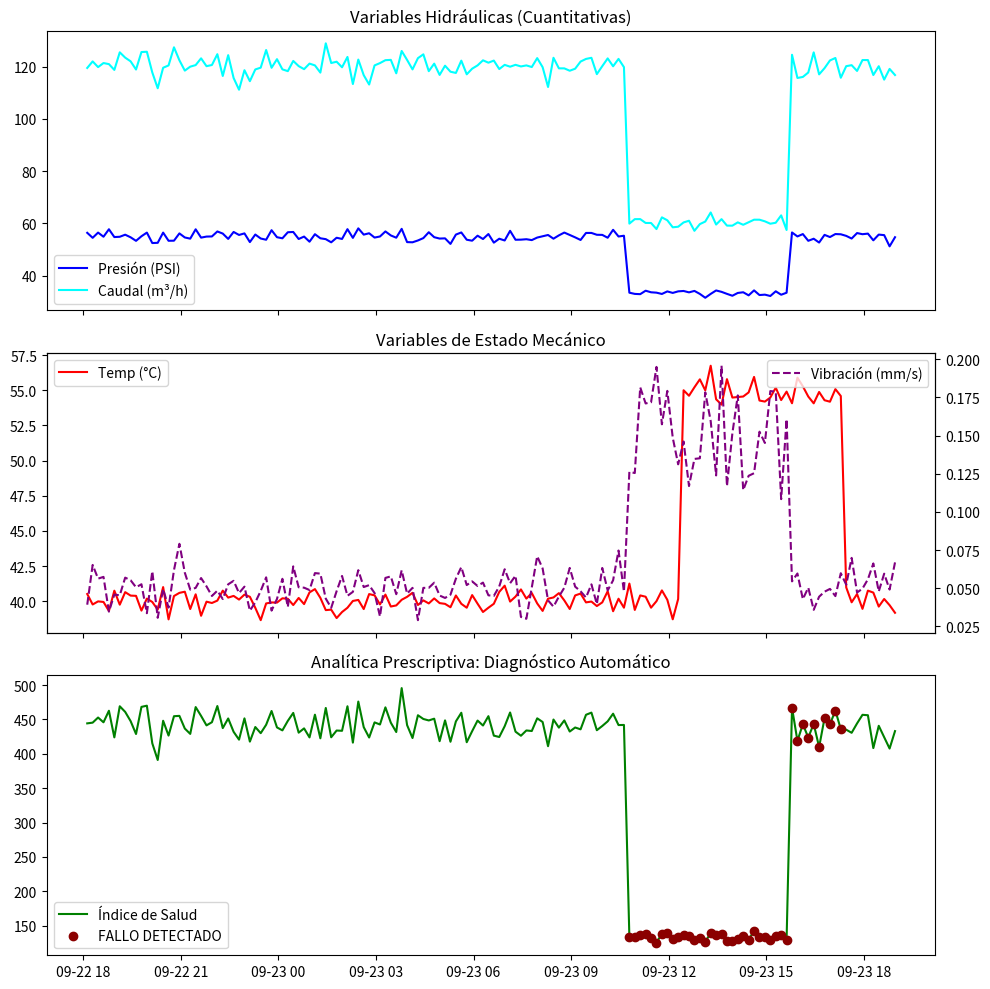

Write the Python code that produced this figure.
import numpy as np
import pandas as pd
import matplotlib.pyplot as plt
from datetime import datetime, timedelta


# 1. GENERACIÓN DE DATOS
def simular_sistema_completo(n=150):
    inicio = datetime.now()
    tiempos = [inicio + timedelta(minutes=10 * i) for i in range(n)]

    # Variables Cuantitativas Continuas
    presion = 55 + np.random.normal(0, 1.5, n)
    caudal = 120 + np.random.normal(0, 3, n)
    temperatura = 40 + np.random.normal(0, 0.5, n)
    vibracion = 0.05 + np.random.normal(0, 0.01, n)
    potencia = 15 + np.random.normal(0, 0.2, n)

    # SIMULACIÓN DE FALLO: Del punto 100 al 130 el sistema falla
    presion[100:130] *= 0.6  # Cae la presión
    caudal[100:130] *= 0.5  # Cae el caudal
    temperatura[110:140] += 15  # La temperatura sube por esfuerzo
    vibracion[100:130] *= 3  # El equipo vibra por la inestabilidad

    return pd.DataFrame({
        'tiempo': tiempos,
        'presion_psi': presion,
        'caudal_m3h': caudal,
        'temp_c': temperatura,
        'vibracion_mm_s': vibracion,
        'potencia_kw': potencia
    })


# 2. ANALÍTICA DE DATOS
def realizar_analitica(df):
    # Calculamos un KPI compuesto (Eficiencia Hidráulica)
    df['eficiencia'] = (df['presion_psi'] * df['caudal_m3h']) / df['potencia_kw']

    # Creamos variables Cualitativas/Booleanas para las alertas
    umbral_efi = df['eficiencia'].mean() - 1.2 * df['eficiencia'].std()
    df['alerta'] = (df['eficiencia'] < umbral_efi) | (df['temp_c'] > 50)

    return df


# Ejecución
df_final = realizar_analitica(simular_sistema_completo(150))

# 3. VISUALIZACIÓN
fig, axes = plt.subplots(3, 1, figsize=(10, 10), sharex=True)

# Panel 1: Hidráulica
axes[0].plot(df_final['tiempo'], df_final['presion_psi'], label='Presión (PSI)', color='blue')
axes[0].plot(df_final['tiempo'], df_final['caudal_m3h'], label='Caudal (m³/h)', color='cyan')
axes[0].set_title('Variables Hidráulicas (Cuantitativas)')
axes[0].legend()

# Panel 2: Mecánica (Doble eje Y)
axes[1].plot(df_final['tiempo'], df_final['temp_c'], label='Temp (°C)', color='red')
ax2 = axes[1].twinx()
ax2.plot(df_final['tiempo'], df_final['vibracion_mm_s'], label='Vibración (mm/s)', color='purple', linestyle='--')
axes[1].set_title('Variables de Estado Mecánico')
axes[1].legend(loc='upper left')
ax2.legend(loc='upper right')

# Panel 3: Diagnóstico Final
axes[2].plot(df_final['tiempo'], df_final['eficiencia'], label='Índice de Salud', color='green')
alertas = df_final[df_final['alerta']]
axes[2].scatter(alertas['tiempo'], alertas['eficiencia'], color='darkred', label='FALLO DETECTADO', zorder=5)
axes[2].set_title('Analítica Prescriptiva: Diagnóstico Automático')
axes[2].legend()

plt.tight_layout()
plt.show()